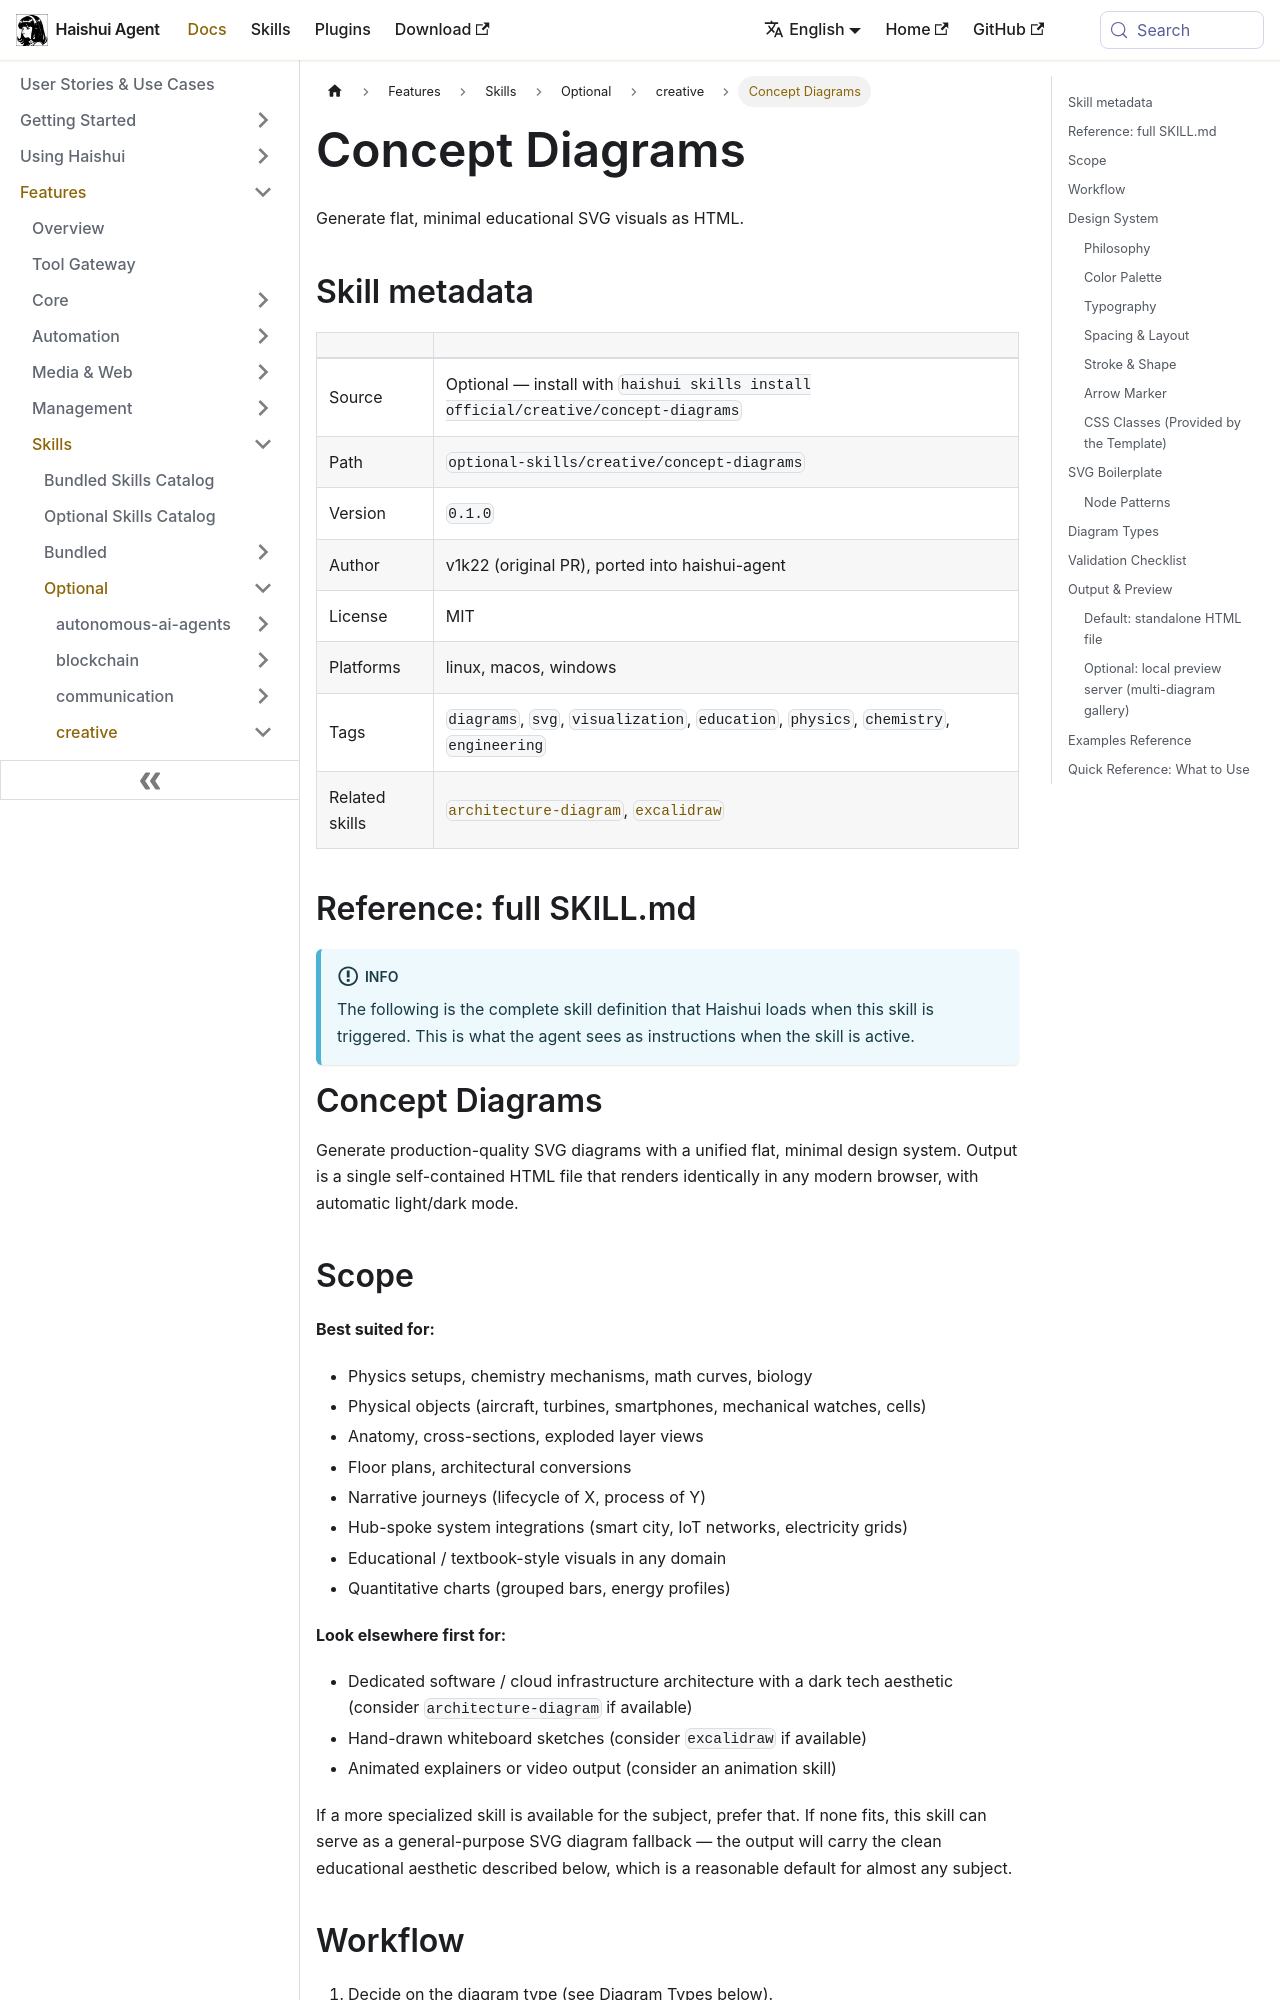

repository: aiqinghaiwork163/haishui-agent · page: docs/user-guide/skills/optional/creative/creative-concept-diagrams/index.html · generator: docusaurus

---
title: "Concept Diagrams — Generate flat, minimal educational SVG visuals as HTML"
sidebar_label: "Concept Diagrams"
description: "Generate flat, minimal educational SVG visuals as HTML"
---

{/* This page is auto-generated from the skill's SKILL.md by website/scripts/generate-skill-docs.py. Edit the source SKILL.md, not this page. */}

# Concept Diagrams

Generate flat, minimal educational SVG visuals as HTML.

## Skill metadata

| | |
|---|---|
| Source | Optional — install with `haishui skills install official/creative/concept-diagrams` |
| Path | `optional-skills/creative/concept-diagrams` |
| Version | `0.1.0` |
| Author | v1k22 (original PR), ported into haishui-agent |
| License | MIT |
| Platforms | linux, macos, windows |
| Tags | `diagrams`, `svg`, `visualization`, `education`, `physics`, `chemistry`, `engineering` |
| Related skills | [`architecture-diagram`](../../bundled/creative/creative-architecture-diagram.md), [`excalidraw`](../../optional/creative/creative-excalidraw.md) |

## Reference: full SKILL.md

:::info
The following is the complete skill definition that Haishui loads when this skill is triggered. This is what the agent sees as instructions when the skill is active.
:::

# Concept Diagrams

Generate production-quality SVG diagrams with a unified flat, minimal design system. Output is a single self-contained HTML file that renders identically in any modern browser, with automatic light/dark mode.

## Scope

**Best suited for:**
- Physics setups, chemistry mechanisms, math curves, biology
- Physical objects (aircraft, turbines, smartphones, mechanical watches, cells)
- Anatomy, cross-sections, exploded layer views
- Floor plans, architectural conversions
- Narrative journeys (lifecycle of X, process of Y)
- Hub-spoke system integrations (smart city, IoT networks, electricity grids)
- Educational / textbook-style visuals in any domain
- Quantitative charts (grouped bars, energy profiles)

**Look elsewhere first for:**
- Dedicated software / cloud infrastructure architecture with a dark tech aesthetic (consider `architecture-diagram` if available)
- Hand-drawn whiteboard sketches (consider `excalidraw` if available)
- Animated explainers or video output (consider an animation skill)

If a more specialized skill is available for the subject, prefer that. If none fits, this skill can serve as a general-purpose SVG diagram fallback — the output will carry the clean educational aesthetic described below, which is a reasonable default for almost any subject.
